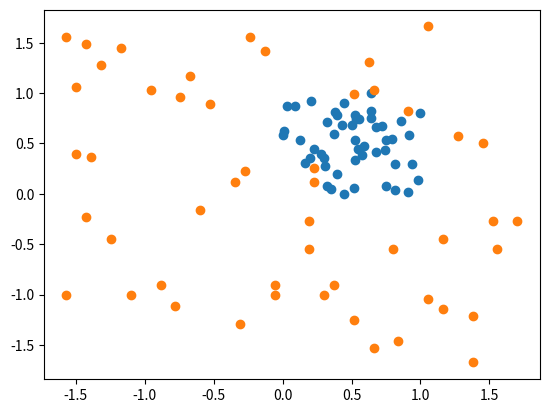

Here is the Python script that generated this plot:
"""
4-7 数据归一化
"""
import numpy as np
import matplotlib.pyplot as plt

# 最值归一化
x = np.random.randint(0, 100, size=100)
print((x - np.min(x)) / (np.max(x) - np.min(x)))

x = np.random.randint(0, 100, (50, 2))
x = np.array(x, dtype=float)
x[:, 0] = (x[:, 0] - np.min(x[:, 0])) / (np.max(x[:, 0]) - np.min(x[:, 0]))
x[:, 1] = (x[:, 1] - np.min(x[:, 1])) / (np.max(x[:, 1]) - np.min(x[:, 1]))
print(x[0:10, :])
plt.scatter(x[:, 0], x[:, 1])
plt.show()
print(np.mean(x[:, 0]))
print(np.std(x[:, 0]))
print(np.mean(x[:, 1]))
print(np.std(x[:, 1]))

# 均值方差归一化
x2 = np.random.randint(0, 100, (50, 2))
x2 = np.array(x2, dtype=float)

x2[:, 0] = (x2[:, 0] - np.mean(x2[:, 0])) / np.std(x2[:, 0])
x2[:, 1] = (x2[:, 1] - np.mean(x2[:, 1])) / np.std(x2[:, 1])
plt.scatter(x2[:, 0], x2[:, 1])
plt.show()
print(np.mean(x2[:, 0]))
print(np.std(x2[:, 0]))
print(np.mean(x2[:, 1]))
print(np.std(x2[:, 1]))
